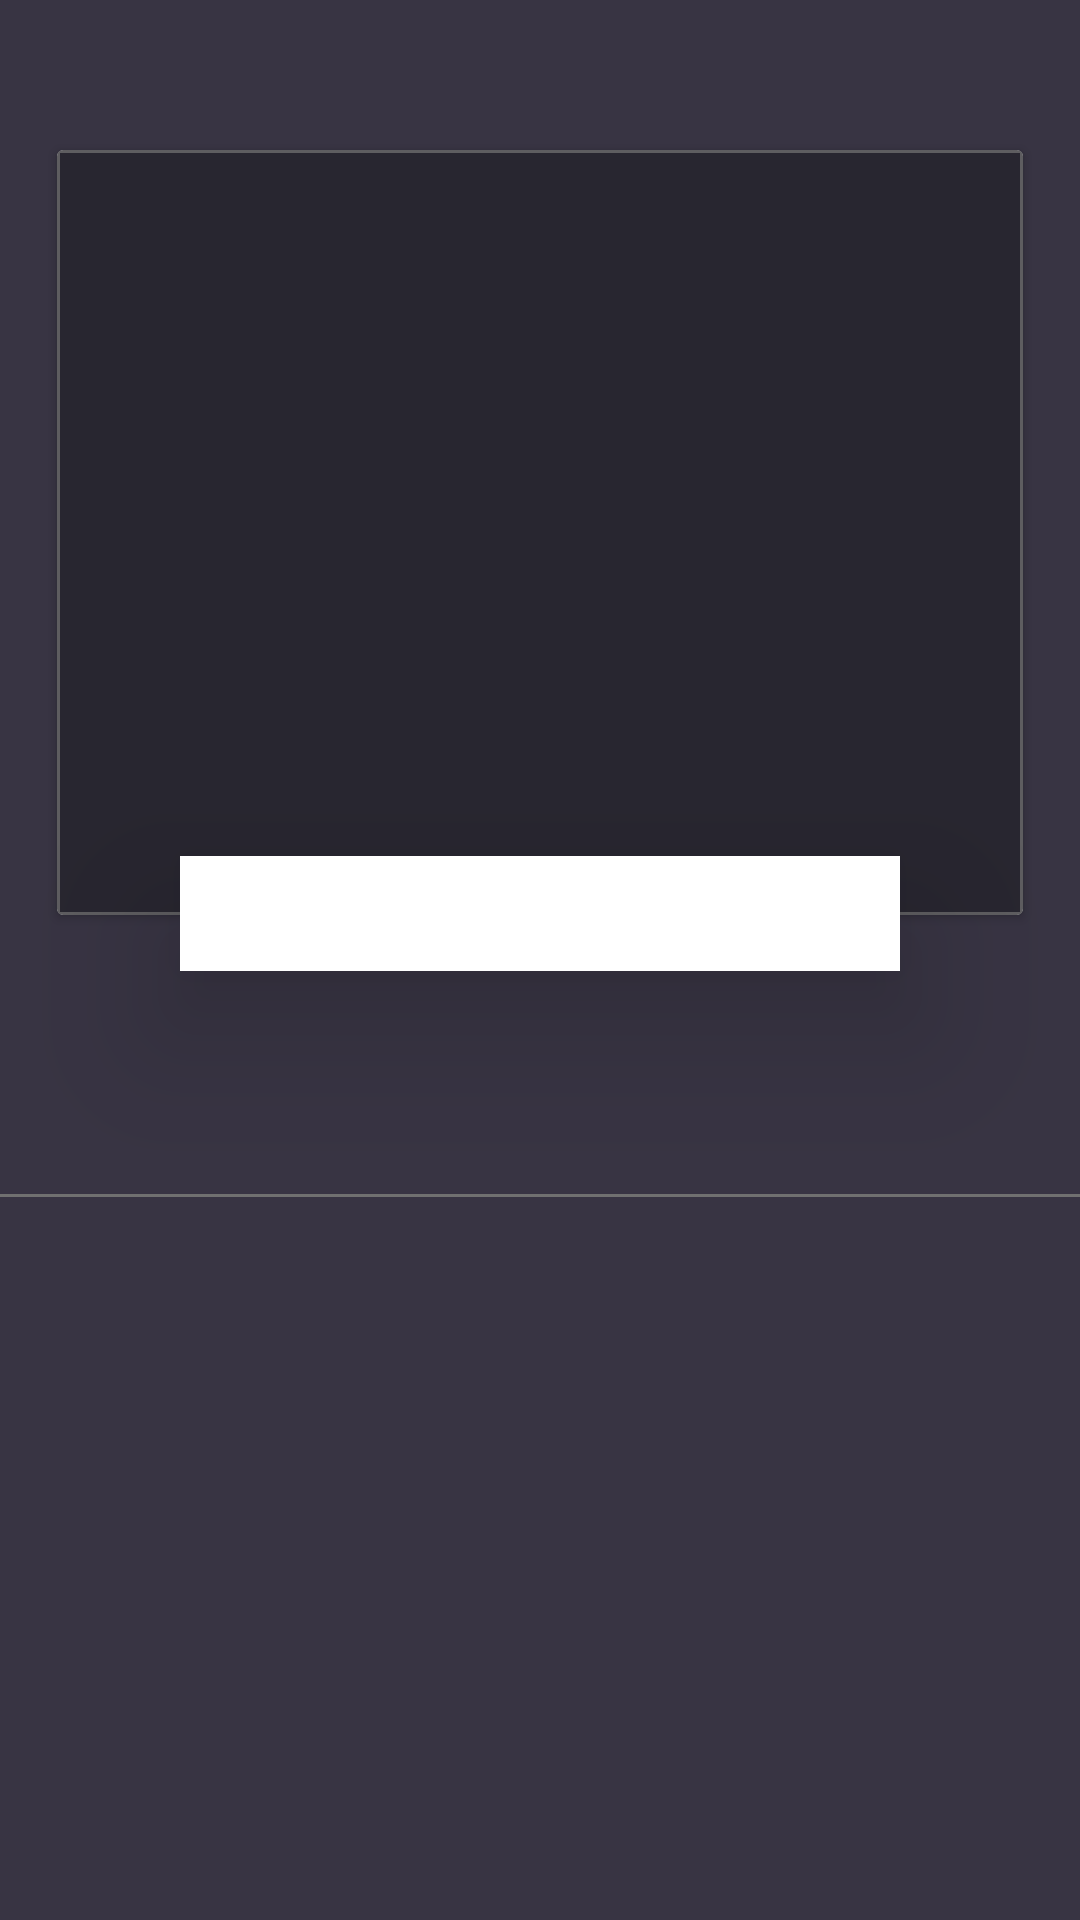

Here is an Android app screen rendered from its layout file. Give the layout XML and the strings, colors and styles it references.
<!-- AndroidManifest.xml: application theme Theme.Juicedup -->
<!-- res/layout/fragment_details.xml -->
<?xml version="1.0" encoding="utf-8"?>
<RelativeLayout xmlns:android="http://schemas.android.com/apk/res/android"
    xmlns:app="http://schemas.android.com/apk/res-auto"
    xmlns:tools="http://schemas.android.com/tools"
    android:layout_width="match_parent"
    android:layout_height="match_parent"
    android:background="@color/screen_bg"
    tools:context="ui.fragments.Details.DetailsFragment">


    <androidx.cardview.widget.CardView
        android:id="@+id/cardView"
        android:layout_width="322dp"
        android:layout_height="255dp"
        android:layout_centerHorizontal="true"
        android:layout_marginTop="50dp"
        android:background="@drawable/card_background">

        <RelativeLayout
            android:layout_width="match_parent"
            android:layout_height="match_parent">

            <ImageView
                android:id="@+id/preview_iv"
                android:layout_width="match_parent"
                android:layout_height="match_parent"
                android:background="@drawable/card_background"
                 />

            <TextView
                android:id="@+id/title_tv"
                android:layout_width="wrap_content"
                android:layout_height="wrap_content"
                android:layout_alignParentBottom="true"
                android:layout_marginStart="19dp"
                android:layout_marginBottom="25dp"
                android:textColor="@color/white"
                android:textSize="20sp"
                tools:text="loream lipsum" />


        </RelativeLayout>


    </androidx.cardview.widget.CardView>

    <LinearLayout
        android:id="@+id/linearLayout"
        android:layout_width="match_parent"
        android:layout_height="wrap_content"
        android:layout_marginTop="-20dp"
        android:elevation="30dp"
        android:layout_below="@id/cardView"
        android:layout_marginHorizontal="60dp"
        android:background="@color/white"
        android:orientation="horizontal"
        android:weightSum="1">

        <TextView
            android:id="@+id/alcohol_tv"
            android:layout_width="0dp"
            android:layout_height="wrap_content"
            android:layout_margin="9dp"
            android:layout_weight="1"
            android:textColor="@color/text_color"
            android:textSize="15sp"
            tools:text="Alcoholic" />

        <TextView
            android:id="@+id/glass_tv"
            android:layout_width="wrap_content"
            android:layout_height="wrap_content"
            android:layout_margin="9dp"
            android:gravity="center_horizontal"
            android:textColor="@color/text_color"
            android:textSize="15sp"
            tools:text="Wine glass" />


    </LinearLayout>


    <com.google.android.material.tabs.TabLayout
        android:id="@+id/tabLayout"
        android:layout_width="match_parent"
        android:layout_height="wrap_content"
        android:layout_below="@+id/cardView"

        android:layout_marginTop="45dp"
        android:background="@color/screen_bg"
        app:tabTextAppearance="@style/MyTabLayoutTextAppearance"
        app:tabSelectedTextColor="@color/white"
        app:tabTextColor="@color/tab_header_text_color" />

    <View
        android:layout_width="match_parent"
        android:layout_height="1dp"
        android:layout_below="@+id/tabLayout"
        android:background="@color/view_line_color" />

    <androidx.viewpager2.widget.ViewPager2
        android:id="@+id/viewPager"
        android:layout_width="match_parent"
        android:layout_height="match_parent"
        android:layout_below="@+id/tabLayout"
        android:nestedScrollingEnabled="true" />


</RelativeLayout>
<!-- resources referenced by this layout -->
<resources>
  <color name="screen_bg">#383443</color>
  <color name="tab_header_text_color">#9899A8</color>
  <color name="text_color">#E59E12</color>
  <color name="view_line_color">#707070</color>
  <color name="white">#FFFFFFFF</color>
  <!-- drawable card_background (drawable) -->
  <?xml version="1.0" encoding="utf-8"?>
  <shape xmlns:android="http://schemas.android.com/apk/res/android" android:shape="rectangle">
      <solid android:color="@color/card_bg"/>
      <stroke android:width="1dp" android:color="@color/card_border_color"/>
  
  
  </shape>
  <style name="MyTabLayoutTextAppearance" parent="TextAppearance.Design.Tab">
          <item name="android:textSize">18sp</item>
      </style>
  <style name="Theme.Juicedup" parent="Theme.MaterialComponents.DayNight.DarkActionBar">
          
          <item name="colorPrimary">@color/screen_bg</item>
          <item name="colorPrimaryVariant">@color/screen_bg</item>
          <item name="colorOnPrimary">@color/white</item>
          
          <item name="colorSecondary">@color/text_color</item>
          <item name="colorSecondaryVariant">@color/teal_700</item>
          <item name="colorOnSecondary">@color/black</item>
          
          <item name="android:statusBarColor" tools:targetApi="l">?attr/colorPrimaryVariant</item>
          
          <item name="bottomSheetDialogTheme">@style/AppBottomSheetDialogTheme</item>
  
      </style>
  <color name="card_bg">#282630</color>
  <color name="card_border_color">#5E5D60</color>
  <color name="teal_700">#FF018786</color>
  <color name="black">#FF000000</color>
  <style name="AppBottomSheetDialogTheme" parent="Theme.MaterialComponents.Light.BottomSheetDialog">
          <item name="bottomSheetStyle">@style/CustomBottomSheetStyle</item>
      </style>
  <style name="CustomBottomSheetStyle" parent="Widget.Design.BottomSheet.Modal">
          <item name="android:background">@drawable/rounded_dialog</item>
      </style>
  <!-- drawable rounded_dialog (drawable) -->
  <?xml version="1.0" encoding="utf-8"?>
  <layer-list xmlns:android="http://schemas.android.com/apk/res/android">
  
      <item>
          <shape>
              <padding android:top="1dp"/>
              <solid android:color="#2680EB" />
              <corners android:topLeftRadius="18dp"
                  android:topRightRadius="18dp"/>
          </shape>
      </item>
  
  
      <item>
  
          <shape android:shape="rectangle">
              <solid android:color="@color/filter_card_color"/>
              <corners android:topLeftRadius="20dp"
                  android:topRightRadius="20dp"/>
          </shape>
      </item>
  
  
  
  </layer-list>
  <color name="filter_card_color">#1C1919</color>
</resources>
